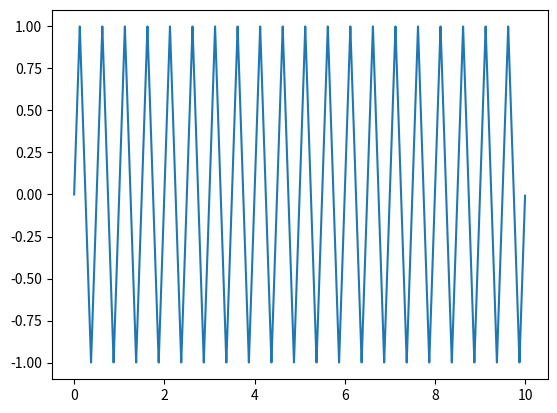

Reproduce this figure in Python.
# -*- coding: utf-8 -*-
"""
Created on Wed Oct 13 18:43:46 2021

[redacted]
"""
#Importar librerias
import matplotlib.pyplot as plt
import numpy as np

#Retornar los valores de la funcion triangular
def triang(x,T,s,m):
    #Valores siguientes de s--T/4, siendo s punto inicial
    if x<T/4+s and x>=s:
        return m*(x-s)
    #Valores de T/4+s--3T/4+s
    elif x>=T/4+s and x<3*T/4+s:
        return m*((T)/2+s - x)
    #Valores de 3T/4+s+s -- T+s
    elif x>=3*T/4+s and x<T+s:
        return m*(x-(T+s))
    
#Amplitud
A= 1
#Periodo
T= 0.5
#Desplazamiento
s=0
#Valores para graficar
#Intervalo [0,x] con 1000 muestras
X = np.linspace(0,10,10000)
y = []
val = []
#Pendiente
m = 4*A/T
for x in X:
    #Se termino un periodo, se iguala punto inicial con x
    if x >= T+s:
        s=x
    #Guardar los valores en array val
    val.append(triang(x,T,s,m))
#Incluir los valores del array val en y
y = np.append(y,val,axis=0)
#Graficar
plt.plot(X,y)





